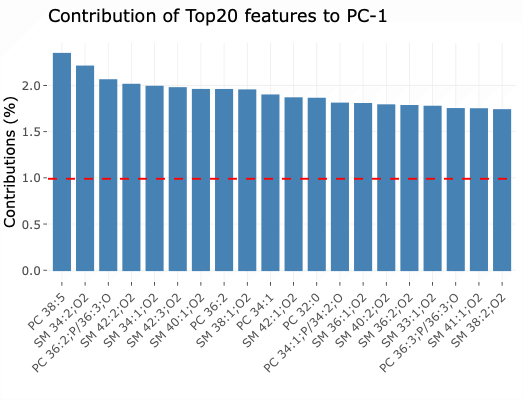

Values plotted in this chart, from the file beside it:
, feature, PC1, PC2, PC3, PC4, PC5, PC6, PC7, PC8, PC9, PC10, PC11, PC12, PC13, PC14, PC15, PC16, PC17, PC18, PC19, PC20, PC21, PC22
DG 32:0, DG 32:0, 0.8897, 1.463, 0.2132, 0.4493, 1.357, 2.302, 0.8144, 1.718, 0.267, 1.809, 0.6365, 2.311, 0.1098, 0.00231, 0.0524, 2.034, 3.066, 1.136, 0.2101, 0.8394, 1.171, 0.03575
DG 32:1, DG 32:1, 0.3008, 1.218, 3.873, 0.02613, 1.185, 0.905, 0.06008, 1.055, 0.4884, 0.16, 1.773, 2.407, 1.98, 0.6411, 2.464, 0.3399, 0.9218, 0.1404, 0.26, 4.378, 0.2092, 1.511
DG 34:1, DG 34:1, 1.067, 0.5325, 0.7448, 2.299, 0.5599, 1.793, 0.00974, 3.171, 0.479, 0.00201, 0.7511, 0.7985, 0.2501, 0.71, 2.056, 0.2345, 0.4086, 1.421, 0.00264, 0.1546, 0.3138, 1.433
DG 36:3, DG 36:3, 1.162, 0.3067, 0.1823, 2.132, 0.03892, 1.086, 0.00396, 5.482, 2.438, 0.2804, 1.245, 0.00001, 0.1103, 1.571, 0.3136, 0.1417, 0.5232, 0.5995, 1.046, 0.05405, 0.6832, 1.203
DG 34:2, DG 34:2, 1.288, 0.5029, 0.6379, 0.4414, 0.3332, 1.26, 0.4816, 1.655, 1.653, 0.00001, 3.618, 0.08412, 0.1158, 0.02568, 3.129, 0.1735, 1.354, 3.538, 0.16, 0.03787, 0.6213, 5.616
DG 36:1, DG 36:1, 0.1587, 0.03569, 1.449, 1.11, 2.05, 1.049, 0.9414, 4.676, 0.2071, 1.316, 0.6783, 0.3718, 11.25, 0.9524, 1.904, 1.367, 5.961, 0.00648, 0.6844, 1.08, 0.2441, 1.293
DG 36:2, DG 36:2, 1.124, 0.2963, 0.132, 1.499, 1.858, 0.6259, 0.06417, 2.155, 2.607, 0.1596, 3.364, 0.6843, 0.6098, 1.416, 0.5234, 1.915, 0.08411, 1.961, 0.06997, 0.9531, 0.6849, 0.05169
CAR 18:1, CAR 18:1, 0.01226, 0.00578, 0.00736, 0.2702, 0.00104, 9.16, 2.425, 0.00151, 0.05259, 3.709, 0.2314, 6.686, 0.00547, 4.73, 3.676, 5.031, 2.454, 5.561, 6.997, 0.867, 0.733, 0.5445
CE 18:2, CE 18:2, 0.01506, 0.2468, 1.917, 0.1528, 4.335, 0.8162, 0.056, 0.07918, 0.1407, 3.999, 0.01246, 1.044, 12.13, 0.9733, 3.394, 0.7098, 0.01112, 0.07214, 0.6963, 4.067, 1.653, 4.653
Cer 40:1;O2, Cer 40:1;O2, 0.9226, 0.2725, 4.285, 0.1196, 0.2881, 1.622, 0.1962, 2.766, 0.04137, 0.4098, 0.4411, 0.6361, 0.4589, 0.4738, 1.004, 0.3482, 0.3093, 0.02412, 1.008, 0.9588, 0.1411, 0.676
Cer 41:1;O2, Cer 41:1;O2, 0.6212, 0.07122, 2.977, 0.4572, 0.1822, 1.983, 0.329, 3.685, 0.9272, 0.00001, 0.2715, 0.2803, 0.00806, 0.4657, 1.437, 0.138, 0.1716, 0.252, 3.744, 11.63, 0.1754, 2.022
Cer 42:2;O2, Cer 42:2;O2, 0.4812, 0.1291, 1.835, 1.546, 0.00341, 2.164, 0.2044, 3.001, 0.2395, 0.4436, 0.6071, 0.1567, 0.1501, 0.9991, 0.1964, 9.784, 1.231, 0.01986, 15.93, 0.2566, 0.09124, 2.086
LPC 16:0, LPC 16:0, 0.6486, 0.3121, 1.207, 2.145, 3.783, 0.7788, 0.7256, 3.606, 0.5096, 0.788, 0.00248, 0.4388, 0.1783, 0.09571, 1.619, 0, 0.924, 0.9001, 0.1973, 0.00001, 0.1952, 0.02697
LPC 16:1, LPC 16:1, 0.1228, 0.268, 2.531, 0.1842, 6.116, 0.1216, 0.6285, 0.8585, 0.3095, 0.1026, 0.7688, 0.9988, 0.7453, 0.03414, 3.604, 1.195, 3.506, 4.992, 0.8591, 0.4967, 5.083, 0.03203
LPC 18:0, LPC 18:0, 0.7923, 0.4951, 2.942, 0.9547, 3.392, 0.3275, 0.4643, 2.337, 0.02762, 0.1903, 0.1673, 0.2144, 0.01016, 0.01399, 0.8465, 0.03636, 0.7942, 0.03449, 0.0258, 0.01431, 0.0711, 0.2778
LPC 18:1, LPC 18:1, 0.7042, 0.926, 1.114, 2.131, 3.187, 2.081, 0.6238, 1.449, 0.7037, 0.05403, 0.04838, 0.4897, 0.07549, 0.2682, 0.8609, 0.01627, 0.00004, 0.176, 0.5848, 0.7957, 1.221, 0.00398
LPC 18:2, LPC 18:2, 0.7938, 0.5963, 0.5381, 1.133, 2.073, 7.119, 0.01903, 0.03446, 1.898, 0.3231, 0.03915, 0.4264, 0.00333, 0.07457, 0.00476, 0.06024, 1.317, 0.2987, 2.401, 0.2294, 0.4113, 0.1979
LPC 18:3, LPC 18:3, 0.1014, 0.6797, 0.9106, 3.925, 2.104, 2.008, 1.162, 2.411, 0.6323, 0.2278, 0.06034, 0.3202, 1.02, 0.2139, 1.173, 0.3377, 0.3632, 3.261, 0.5141, 0.0008, 0.9329, 2.322
LPC 20:3, LPC 20:3, 0.8892, 0.04737, 3.327, 1.511, 0.6056, 0.4436, 0.04963, 0.9362, 0.5671, 0.4017, 3.147, 0.4623, 0.00965, 0.3559, 0.5241, 4.011, 0.00014, 1.011, 0.4047, 0.692, 0.3834, 1.406
LPC 20:4, LPC 20:4, 0.6576, 0.00772, 0.6535, 3.026, 1.808, 3.489, 0.00226, 0.9411, 5.912, 0.00662, 0.9124, 0.09377, 0.5454, 2.115, 0.01256, 0.07932, 0.3881, 0.3457, 0.4743, 0.06088, 0.6898, 0.06871
LPC 22:6, LPC 22:6, 0.7549, 0.06196, 0.337, 2.38, 0.2004, 0.3415, 2.133, 4.207, 0.00434, 3.404, 0.00006, 0.06609, 0.01669, 4.536, 1.439, 1.626, 2.543, 2.256, 0.1043, 1.276, 1.594, 2.192
LPC O-16:0, LPC O-16:0, 0.4446, 0.1773, 2.786, 0.3816, 3.276, 0.3383, 0.2919, 1.971, 0.2194, 0.06137, 0.8377, 4.397, 0.01709, 1.627, 0.01767, 0.0297, 2.937, 0.4032, 8.828, 0.08862, 1.49, 0.02685
PC 30:0, PC 30:0, 0.5395, 0.2897, 1.122, 1.645, 3.306, 0.3783, 2.254, 2.641, 0.5089, 4.106, 0.1111, 0.01847, 0.01364, 0.3568, 1.74, 0.00255, 1.416, 0.2768, 0.6803, 0.07088, 0.01013, 3.477
PC 32:0, PC 32:0, 1.858, 0.03349, 1.562, 0.3469, 1.328, 0.09521, 0.08464, 0.8615, 0.3949, 0.00009, 0.08034, 0.7358, 0.00051, 0.506, 0.6319, 0.2922, 0.3717, 0.3397, 0.03142, 0.7497, 2.377, 0.01479
PC 32:1, PC 32:1, 0.854, 1.17, 0.01179, 0.4304, 4.895, 0.00002, 0.6547, 3.009, 0.1554, 0.8798, 0.5335, 0.4987, 0.05639, 0.5271, 0.02451, 0.4022, 0.4895, 2.074, 2.591, 1.212, 0.01365, 0.9592
PC 34:1, PC 34:1, 1.894, 0.1889, 0.8574, 0.00113, 2.6, 0.1323, 0.07631, 0.5848, 0.1098, 0.0279, 0.024, 1.307, 0.1462, 0.3952, 0.1692, 0.07236, 0.04584, 3.497, 0.211, 0.9002, 0.2245, 0.2104
PC 34:2, PC 34:2, 1.607, 0.2533, 1.25, 0.0261, 1.546, 1.639, 0.00537, 0.9674, 0.1821, 0.1479, 1.008, 1.144, 1.006, 1.086, 0.1577, 0.0229, 1.188, 0.00067, 0.01384, 0.00386, 1.287, 0.1324
PC 34:3, PC 34:3, 1.615, 0.8817, 0.7925, 0.2599, 0.6235, 0.00111, 0.199, 0.3736, 1.495, 2.851, 0.2632, 0.02283, 0.2371, 1.871, 0.04612, 0.6469, 0.1496, 0.2791, 1.664, 0.4323, 0.7225, 0.2035
PC 36:1, PC 36:1, 1.132, 0.9946, 0.5317, 0.2116, 1.439, 0.4766, 0.8036, 0.6955, 0.1198, 0.6475, 0.162, 3.784, 0.7923, 0.01714, 0.869, 1.082, 2.657, 0.0899, 1.405, 0.6012, 6.005, 1.194
PC 36:2, PC 36:2, 1.953, 1.073, 0.03026, 0.0522, 0.4202, 0.8751, 0.07914, 0.4064, 0.3446, 0.4914, 0.3498, 1.717, 0.01199, 0.41, 0.03709, 0.00477, 0.1115, 0.00316, 2.995, 0.02367, 1.574, 0.01942
PC 36:3, PC 36:3, 1.506, 0.588, 1.242, 0.1944, 0.8079, 0.00002, 0.7455, 1.274, 0.03059, 0.6832, 1.742, 0.2198, 0.136, 5.03, 0.09705, 0.5899, 0.8914, 0.05014, 0.01544, 0.2813, 0.00407, 0.5353
PC 36:4, PC 36:4, 1.718, 0.0059, 0.2181, 0.1926, 1.804, 0.03298, 0.2233, 0.0011, 5.51, 0.4645, 0.1721, 0.06875, 0.2685, 0.2729, 0.1569, 0.7148, 0.2383, 1.447, 0.2283, 3.993, 0.03034, 0.0551
PC 36:5, PC 36:5, 1.11, 0.5539, 0.1468, 0.6715, 1.9, 0.431, 0.07985, 0.9326, 4.157, 0.1645, 7.124, 0.06108, 2.088, 0.07068, 0.0897, 1.061, 0.03404, 0.05543, 0.03307, 0.0928, 0.4589, 0.1675
PC 38:2, PC 38:2, 0.7452, 0.5365, 2.653, 0.0578, 0.2085, 3.283, 0.4999, 0.2488, 0.6966, 0.6032, 0.5621, 0.6326, 0.9596, 0.5214, 2.345, 0.2345, 5.904, 0.4023, 5.679, 0.8795, 0.06583, 0.1408
PC 38:3, PC 38:3, 0.3735, 0.2415, 5.573, 1.42, 0.01682, 1.086, 0.5468, 2.624, 0.7223, 0.4157, 0.00205, 1.167, 1.549, 0.3545, 0.1084, 0.715, 0.3097, 0.1114, 0.4247, 0.4129, 1.123, 0.7385
PC 38:4, PC 38:4, 1.675, 0.00116, 0.7201, 0.02069, 1.107, 0.2537, 0.00251, 1.014, 1.653, 0.4733, 1.023, 0.04155, 0.00131, 5.817, 0.06937, 2.358, 0.03725, 0.212, 0.01915, 0.2092, 0.4504, 4.538
PC 38:5, PC 38:5, 2.344, 0.00038, 0.3462, 0.00313, 0.6472, 0.5177, 0.1022, 0.00263, 0.3956, 1.181, 0.03413, 0.1752, 0.9225, 0.2286, 0.1645, 1.511, 0.2357, 0.00046, 0.1733, 0.01624, 0.01722, 0.7866
PC 38:6, PC 38:6, 1.543, 0.06017, 0.00111, 1.259, 0.9644, 0.5161, 0.907, 0.2569, 0.07774, 1.22, 0.4157, 0.2329, 0.3116, 1.525, 4.947, 0.9288, 1.797, 0.8033, 0.04134, 0.7861, 2.08, 0.1643
PC 38:7, PC 38:7, 0.08482, 0.00976, 0.03149, 1.185, 3.452, 0.06053, 1.626, 1.169, 12.21, 5.495, 0.5918, 2.826, 0.8769, 0.3456, 0.3908, 0.04397, 1.245, 0.1669, 1.357, 1.1, 0.6523, 0.01689
PC 40:4, PC 40:4, 0.7493, 0.01154, 2.516, 1.561, 0.09384, 2.789, 1.029, 1.102, 0.02954, 2.679, 1.195, 0.6374, 0.00016, 0.7758, 4.165, 3.59, 1.023, 0.00449, 0.9037, 0.01107, 0.04447, 0.1379
PC 40:5, PC 40:5, 1.692, 0.01119, 1.153, 0.249, 0.789, 1.758, 0.02352, 0.1692, 0.6785, 0.6598, 2.523, 0.2598, 0.3279, 4.223, 0.1626, 0.9435, 0.6339, 0.01009, 0.02804, 0.02265, 0.5616, 0.02993
PC 40:6, PC 40:6, 1.495, 0.3017, 1.042, 0.05906, 0.4961, 1.502, 1.669, 0.525, 0.02843, 0.5532, 0.01315, 0.05827, 0.01967, 7.518, 1.634, 0.0298, 1.429, 0.00311, 0.4826, 1.365, 0.6833, 2.613
PC 40:7, PC 40:7, 0.6438, 1.947, 3.389, 0.00009, 0.00299, 3.096, 0.2979, 0.04891, 1.29, 0.01008, 0.5055, 0.08525, 0.00049, 0.0619, 2.896, 0.06791, 0.4602, 0.01147, 0.00098, 1.185, 0.4144, 0.06918
PC 40:8, PC 40:8, 0.5755, 0.01475, 0.7971, 0.4604, 1.69, 0.08681, 0.2723, 0.6637, 0.171, 6.78, 0.8818, 7.182, 0.686, 0.2386, 0.09999, 4.754, 4.576, 0.07665, 6.074, 0.6296, 2.455, 0.2679
PC O-32:0, PC O-32:0, 1.475, 0.00289, 0.9306, 2.669, 0.7931, 0.1174, 0.00613, 0.00032, 0.187, 0.6184, 1.18, 1.672, 0.01228, 0.6031, 0.03231, 0.6227, 1.941, 0.07509, 0.6269, 4.34, 0.8316, 1.076
PC 32:1;O/32:0;P, PC 32:1;O/32:0;P, 1.334, 0.01589, 0.5544, 2.229, 0.07115, 0.06993, 0.00863, 0.374, 0.6977, 0.07376, 0.5156, 2.475, 0.1432, 3.122, 0.4546, 1.506, 0.02111, 6.527, 1.043, 6.892, 0.995, 0.04445
PC 34:0;P/34:1;O, PC 34:0;P/34:1;O, 1.576, 0.09725, 1.812, 1.092, 0.8348, 0.2398, 0.01129, 0.08916, 0.00214, 0.7733, 0.1168, 4.457, 0.3225, 0.223, 0.1075, 0.1326, 0.1482, 0.09237, 0.06127, 0.237, 1.237, 1.447
PC 34:1;P/34:2;O, PC 34:1;P/34:2;O, 1.805, 0.02031, 0.2802, 1.17, 0.09207, 0.03883, 0.8994, 0.7536, 0.2414, 2.05, 0.5739, 0.4186, 0.1836, 1.331, 0.6369, 0.2506, 0.0454, 3.589, 0.1645, 0.1059, 2.859, 0.00818
PC 36:1;P/36:2;O, PC 36:1;P/36:2;O, 1.496, 0.1055, 0.3221, 1.59, 0.00104, 1.525, 0.6881, 4.072, 0.8179, 0.1634, 0.06341, 2.469, 0.07712, 0.08447, 0.8722, 0.03979, 0.2585, 0.5626, 0.08992, 1.941, 0.7829, 0.09761
PC 36:2;P/36:3;O, PC 36:2;P/36:3;O, 2.058, 0.1255, 0.03153, 1.732, 0.00683, 0.00132, 2.538, 0.1083, 0.6341, 0.2477, 0.1303, 0.05443, 0.00104, 0.401, 0.05271, 0.04446, 0.05048, 2.016, 0.1014, 0.03019, 0.4885, 0.00235
PC 36:3;P/36:3;O, PC 36:3;P/36:3;O, 1.746, 0.4993, 0.3638, 1.649, 0.09778, 0.02368, 3.601, 0.6958, 0.6482, 0.03702, 0.05983, 0.03912, 0.00143, 0.00013, 0.1145, 0.1245, 0.07785, 0.7007, 0.08533, 0.4725, 0.00618, 0.1419
PC 38:2;P/38:3;O, PC 38:2;P/38:3;O, 0.9972, 0.1037, 0.05015, 3.517, 0.0666, 0.1105, 4.268, 1.87, 0.01873, 0.1016, 0.4758, 0.9125, 0.02492, 0.426, 1.972, 1.139, 0.3423, 0.3947, 0.5054, 3.631, 0.09007, 0.2725
PC 38:3;P/38:4;O, PC 38:3;P/38:4;O, 1.512, 0.5211, 0.1377, 1.896, 0.05084, 0.06027, 5.898, 0.3863, 0.8926, 0.00219, 0.143, 0.0102, 0.04809, 0.03086, 0.02586, 0.5179, 0.0697, 0.00723, 0.00001, 0.2064, 0.00173, 1.141
PC 38:4;P/38:5;O, PC 38:4;P/38:5;O, 1.216, 0.4792, 0.5804, 1.144, 0.5478, 0.5957, 5.684, 0.689, 2.798, 0.01897, 0.09891, 0.06236, 0.0767, 0.02733, 0.04536, 0.1708, 0.05393, 1.147, 0.1034, 0.3748, 0.03831, 0.3009
PC 40:3;P/40:4;O, PC 40:3;P/40:4;O, 0.3785, 0.3417, 0.02364, 3.502, 0.05654, 0.2845, 5.782, 0.4502, 0.1558, 1.68, 5.177, 0.1198, 0.00698, 0.02141, 0.9731, 1.393, 0.5145, 11.45, 0.08075, 0.01329, 0.1335, 0.313
SM 32:1;O2, SM 32:1;O2, 1.73, 0.581, 0.01052, 0.0368, 0.1677, 0.3658, 0.7319, 0.4042, 0.01167, 0.09119, 0.9227, 0.2801, 0.1848, 5.654, 5.823, 0.07455, 1.284, 0.7369, 0.83, 1.803, 0.00763, 0.01163
SM 33:1;O2, SM 33:1;O2, 1.771, 1.048, 0.3345, 0.01354, 0.2814, 0.04519, 1.819, 1.453, 0.00024, 0.06996, 0.04324, 0.00656, 0.1008, 0.06666, 1.848, 0.0371, 2.047, 0.06453, 0.05762, 0.8573, 0.1489, 0.3649
SM 34:1;O2, SM 34:1;O2, 1.988, 1.425, 0.4579, 0.02035, 0.0136, 0.00075, 0.00829, 0.2927, 0.07878, 0.5861, 0.1307, 0.01798, 0.0206, 0.8443, 0.04584, 0.00855, 0.6645, 0.1148, 0.00025, 1.1, 0.4207, 2.239
SM 34:2;O2, SM 34:2;O2, 2.207, 0.8448, 0.06718, 0.1053, 0.4247, 0.00088, 0.3043, 0.1008, 0.04631, 0.2206, 0.7252, 0.3666, 0.2199, 1.031, 0.7843, 0.00851, 0.6494, 0.02012, 0.06788, 0.5552, 2.205, 0.01735
SM 35:1;O2, SM 35:1;O2, 0.5268, 1.614, 0.02866, 0.1731, 2.115, 0.01178, 4.598, 1.07, 0.6312, 0.09744, 1.591, 0.6112, 10.46, 0.00072, 0.00377, 0.07879, 2.158, 0.3027, 0.1838, 1.739, 0.00549, 0.03842
... 41 more rows
